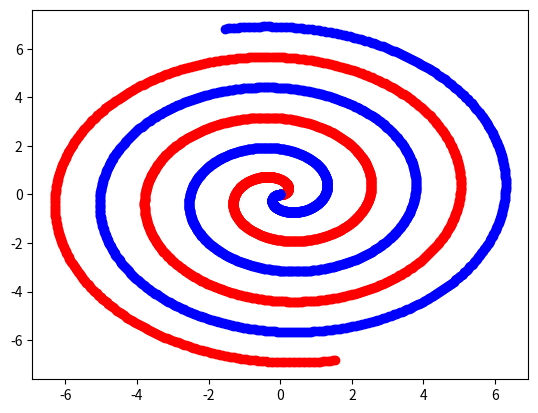

Generate this figure with matplotlib:
import math
import sys
import numpy as np
import matplotlib.pyplot as plt
import csv

# Spiral generator.
# Inputs:
# Radius - maximum radius of the spiral from the center.
#   Defines the distance of the tail end from the center.
# Step - amount the current radius increases between each point.
#   Larger = spiral expands faster
# Resolution - distance between 2 points on the curve.
#   Defines amount radius rotates between each point.
#   Larger = smoother curves, more points, longer time to calculate.
# Angle - starting angle the pointer starts at on the interior
# Start - starting distance the radius is from the center.

def spiralOneWay(radius, step, resolution=.1, angle=0.0, start=0.0):
    dist = start+0.0
    coords=[]
    while dist*math.hypot(math.cos(angle),math.sin(angle))<radius:
        cord=[]
        cord.append(dist*math.cos(angle))
        cord.append(dist*math.sin(angle))
        coords.append(cord)
        dist+=step
        angle+=resolution
    return coords

def spiralOtherWay(radius, step, resolution=.1, angle=0.0, start=0.0):
    dist = start+0.0
    coords=[]
    while dist*math.hypot(math.cos(angle),math.sin(angle))<radius:
        cord=[]
        cord.append(0-dist*math.cos(angle))
        cord.append(0-dist*math.sin(angle))
        coords.append(cord)
        dist+=step
        angle+=resolution
    return coords

def activate_over_xy(xin, yin):
    x_range = np.arange(-7, 7, 0.1)
    y_range = np.arange(-7, 7, 0.1)
    x, y = np.meshgrid(x_range, y_range)
    xy = np.array([x.flatten(), y.flatten()]).T
    colours = {0: 'y', 1: 'b'}
    z = list(map(colours.get, predictions))

    return plt

def split_xy(xin):
    x=[]
    y=[]
    for x_i in xin:
        x.append(x_i[:-1])
        y.append(x_i[-1])
    return x, y

# create spirals
spiral_1 = spiralOneWay(radius=7, step=0.004, resolution=.01)
spiral_2 = spiralOtherWay(radius=7, step=0.004, resolution=.01)

# plot spirals:
#   First split the list of x,y pairs into separate lists of just x-values and y-values
#   x, y = separate lists for spiral1 x&y values
x_spiral_1 , y_spiral_1 = split_xy(spiral_1)
x_spiral_2 , y_spiral_2 = split_xy(spiral_2)

# now we plot
plt.scatter(x_spiral_1 , y_spiral_1, c='r')
plt.scatter(x_spiral_2 , y_spiral_2, c='b')
plt.show();

# save values for spiral_1
with open('./spiral_1_values.csv', 'w') as myfile:
    wr = csv.writer(myfile, quoting=csv.QUOTE_ALL)
    wr.writerow(spiral_1)

# save values for spiral_2
with open('./spiral_2_values', 'w') as myfile:
    wr = csv.writer(myfile, quoting=csv.QUOTE_ALL)
    wr.writerow(spiral_2)
